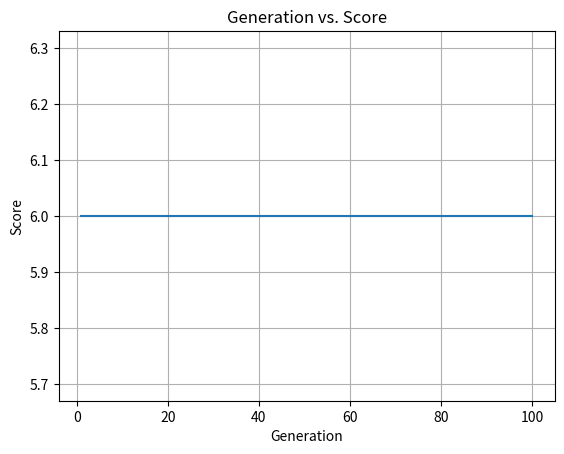

Write the Python code that produced this figure.
# HANYA PAKE FCTC, CROSSOVER DIGANTI CARANYA

import matplotlib.pyplot as plt
import random


class Product:
    id = None
    duration = None
    price = None
    machine = None

    def __init__(self, id, duration, price, machine):
        self.id = id
        self.duration = duration
        self.price = price
        self.machine = machine


class GASchedule:
    population_size = None
    crossover_rate = None
    mutation_rate = None
    population = None
    generation_count = None
    machine = ["M1", "M2", "M3", "M4"]
    initial_size = None
    initial_product = {}
    elitism_rate = None

    def __init__(
        self,
        population_size,
        crossover_rate,
        mutation_rate,
        generation_count,
        elitism_rate,
    ):
        self.population_size = population_size
        self.crossover_rate = crossover_rate
        self.mutation_rate = mutation_rate
        self.generation_count = generation_count
        self.elitism_rate = elitism_rate

    def create_population(self, product_list):

        for product in product_list:
            if product in self.initial_product:
                self.initial_product[product] += 1
            else:
                self.initial_product[product] = 1

        self.population = []

        for n in range(self.population_size):
            chromosome = []
            for i in range(14):
                subchromosome = []
                for j in range(4):
                    subchromosome.append(product0)
                chromosome.append(subchromosome)
            initial_product = self.initial_product.copy()
            for i in range(14):
                for j in range(4):
                    if chromosome[i][j] == product0:
                        random_key = random.choice(list(initial_product.keys()))
                        while (
                            initial_product[random_key] == 0
                            and sum(initial_product.values()) != 0
                        ):
                            random_key = random.choice(list(initial_product.keys()))
                        if initial_product[random_key] > 0:
                            duration = random_key.duration
                            for k in range(0, duration):
                                if i + k < 14:
                                    chromosome[i + k][j] = random_key
                            initial_product[random_key] -= 1
            self.population.append(chromosome)
        self.initial_size = len(product_list)

    def print_population(self):
        for i in range(len(self.population)):
            print("Chromosome")
            for j in range(len(self.population[i])):
                for k in range(len(self.population[i][j])):
                    if isinstance(self.population[i][j][k], Product):
                        print(self.population[i][j][k].id, end=" ")
                    else:
                        print(self.population[i][j][k], end=" ")
                print()
            # print("FCMS:", self.fcms(self.population[i]))
            print("FCTC:", self.fctc(self.population[i]))
            # print("FCPQA:", self.fcpqa(self.population[i]))

            pop_dict = self.list_to_dict(self.population[i])
            pop_list = self.dict_to_list(self.list_to_dict(self.population[i]))

            for m in range(4):
                for product, count in pop_dict[m].items():
                    print(product.id, ",", count)
                print()

            for a in range(14):
                for b in range(4):
                    print(pop_list[a][b].id, end=" ")
                print()

    def print_fitness(self, chromosome):
        print("FCMS:", self.fcms(chromosome))
        print("FCTC:", self.fctc(chromosome))
        print("FCPQA:", self.fcpqa(chromosome))

    def selection(self, scores):
        selected_ix = random.randint(0, self.population_size - 1)
        random_range = []
        a = random.randint(0, self.population_size - 1)
        while a == selected_ix:
            a = random.randint(0, self.population_size - 1)
        b = random.randint(0, self.population_size - 1)
        while a == b or b == selected_ix:
            b = random.randint(0, self.population_size - 1)
        random_range.append(a)
        random_range.append(b)

        for ix in random_range:
            if scores[ix] > scores[selected_ix]:
                selected_ix = ix

        return self.population[selected_ix]

    def scores(self):
        total_score = list()
        for i in range(self.population_size):
            total_score.append(
                (self.fcms(self.population[i]))
                + (8 * self.fctc(self.population[i]))
                + (self.fcpqa(self.population[i]))
            )

        return total_score

    def fcms(self, chromosome):
        score = 0
        zero_consecutive = [0, 0, 0, 0]
        for i in range(13):
            for j in range(4):
                current_item = chromosome[i][j]
                next_item = chromosome[i + 1][j]
                if current_item.id == "0" and next_item.id == "0":
                    zero_consecutive[j] += 1

        for i in zero_consecutive:
            if i >= 1:
                score += 0.25

        return score

    def list_to_dict(self, chromosome):
        list_of_dict = []
        M1 = {}
        i = 0
        while i < 14:
            if chromosome[i][0] != product0:
                product = chromosome[i][0]
                i = i + product.duration
                if product in M1:
                    M1[product] += 1
                else:
                    M1[product] = 1
            else:
                i += 1
        M2 = {}
        i = 0
        while i < 14:
            if chromosome[i][1] != product0:
                product = chromosome[i][1]
                i = i + product.duration
                if product in M2:
                    M2[product] += 1
                else:
                    M2[product] = 1
            else:
                i += 1
        M3 = {}
        i = 0
        while i < 14:
            if chromosome[i][2] != product0:
                product = chromosome[i][2]
                i = i + product.duration
                if product in M3:
                    M3[product] += 1
                else:
                    M3[product] = 1
            else:
                i += 1
        M4 = {}
        i = 0
        while i < 14:
            if chromosome[i][3] != product0:
                product = chromosome[i][3]
                i = i + product.duration
                if product in M4:
                    M4[product] += 1
                else:
                    M4[product] = 1
            else:
                i += 1
        list_of_dict.append(M1)
        list_of_dict.append(M2)
        list_of_dict.append(M3)
        list_of_dict.append(M4)

        return list_of_dict

    def dict_to_list(self, list_of_dict):
        chromosome = []
        for i in range(14):
            subchromosome = []
            for j in range(4):
                subchromosome.append(product0)
            chromosome.append(subchromosome)

        for i in range(4):
            a = 0
            for product, count in list_of_dict[i].items():
                duration = product.duration
                for j in range(count * duration):
                    if a < 14:
                        chromosome[a][i] = product
                        a += 1
        # i = 0
        # while i < 14:
        #     for j in range(4):
        #         product_machine_j = list_of_dict[j]
        #         for k in range(len(product_machine_j)):
        #             for l in range(list(product_machine_j.values())[k]):
        #                 if (i + l < 14):
        #                     chromosome[i+l][j] = list(product_machine_j.keys())[k]
        #             i = i + list(product_machine_j.values())[k] + 1

        return chromosome

    def fctc(self, chromosome):
        score = 0
        product_count = {}
        i_continue = [0, 0, 0, 0]
        for i in range(14):
            for j in range(4):
                if i_continue[j] <= i:
                    if chromosome[i][j] != product0 and chromosome[i][j].machine.count(
                        self.machine[j]
                    ):
                        valid = True
                        for k in range(chromosome[i][j].duration):
                            if i + k < 14:
                                if chromosome[i + k][j] != chromosome[i][j]:
                                    valid = False
                                    break
                        if valid:
                            if chromosome[i][j] not in product_count:
                                product_count[chromosome[i][j]] = 1
                            else:
                                product_count[chromosome[i][j]] += 1
                            i_continue[j] = i + k + 1

        for key in self.initial_product:
            if key in product_count:
                difference = abs(product_count[key] - self.initial_product[key])
            else:
                difference = self.initial_product[key]
            score += difference

        # for key, value in product_count.items():
        #     print(key.id + ": " + str(value), end = " ")
        # print()
        # for key, value in self.initial_product.items():
        #     print(key.id + ": " + str(value), end = " ")

        return 1 / (score + 1)

    def fcpqa(self, chromosome):

        initial_product = self.initial_product.copy()

        initial_product = {x: 0 for x in initial_product}

        score = 0

        i_continue = [0, 0, 0, 0]

        for i in range(14):
            for j in range(4):
                if i_continue[j] <= i:
                    if chromosome[i][j] != product0:
                        valid = True
                        for k in range(0, chromosome[i][j].duration):
                            if i + k < 14:
                                if chromosome[i][j] != chromosome[i + k][j]:
                                    valid = False
                                    break
                        if valid:
                            initial_product[chromosome[i][j]] += 1
                            i_continue[j] = i + k + 1

        for key in initial_product:
            difference = abs(self.initial_product[key] - initial_product[key])
            score += 1 / (difference + 1)

        return score / len(self.initial_product)

    def crossover(self, parent1, parent2, crossover_rate):
        p1 = self.list_to_dict(parent1)
        p2 = self.list_to_dict(parent2)

        randomize = random.random()
        if randomize >= crossover_rate:
            return [parent1.copy(), parent2.copy()]

        child1 = []
        child2 = []

        for i in range(4):
            product_child1_machine_i = {}
            product_child2_machine_i = {}
            product_parent1_machine_i = p1[i]
            product_parent2_machine_i = p2[i]
            for j in range(
                max(len(product_parent1_machine_i), len(product_parent2_machine_i))
            ):
                # if(j < len(product_parent1_machine_i)):
                #     key1, value1 = list(product_parent1_machine_i.items())[j]
                #     total_child1 = 0
                #     for i in range(len(child1)):
                #         for product, count in child1[i].items():
                #             if(product == key1):
                #                 total_child1 += count
                #     if total_child1 == self.initial_product[key1]:
                #         product_child2_machine_i.update({key1: value1})
                #         skip_outer = True
                #     if skip_outer == False:
                #         total_child2 = 0
                #         for i in range(len(child2)):
                #             for product, count in child2[i].items():
                #                 if(product == key1):
                #                     total_child2 += count
                #         if total_child2 == self.initial_product[key1]:
                #             product_child1_machine_i.update({key1: value1})
                #             skip_outer = True
                # if skip_outer == False:
                #     if(j < len(product_parent2_machine_i)):
                #         key2, value2 = list(product_parent2_machine_i.items())[j]
                #         total_child1 = 0
                #         for i in range(len(child1)):
                #             for product, count in child1[i].items():
                #                 if(product == key2):
                #                     total_child1 += count
                #         if total_child1 == self.initial_product[key2]:
                #             product_child2_machine_i.update({key2: value2})
                #             skip_outer = True
                #         if skip_outer == False:
                #             total_child2 = 0
                #             for i in range(len(child2)):
                #                 for product, count in child2[i].items():
                #                     if(product == key2):
                #                         total_child2 += count
                #             if total_child2 == self.initial_product[key2]:
                #                 product_child2_machine_i.update({key2: value2})
                #                 skip_outer = True

                # if(skip_outer):
                #     continue

                randomize = random.random()
                if randomize < 0.5:
                    if j >= len(product_parent1_machine_i):

                        key2, value2 = list(product_parent2_machine_i.items())[j]
                        product_child1_machine_i.update({key2: value2})
                        continue
                    if j >= len(product_parent2_machine_i):
                        key1, value1 = list(product_parent1_machine_i.items())[j]
                        product_child2_machine_i.update({key1: value1})
                        continue
                    key1, value1 = list(product_parent1_machine_i.items())[j]
                    product_child1_machine_i.update({key1: value1})
                    key2, value2 = list(product_parent2_machine_i.items())[j]
                    product_child2_machine_i.update({key2: value2})
                else:
                    if j >= len(product_parent1_machine_i):
                        key2, value2 = list(product_parent2_machine_i.items())[j]
                        product_child2_machine_i.update({key2: value2})
                        continue
                    if j >= len(product_parent2_machine_i):
                        key1, value1 = list(product_parent1_machine_i.items())[j]
                        product_child2_machine_i.update({key1: value1})
                        continue
                    key2, value2 = list(product_parent2_machine_i.items())[j]
                    product_child1_machine_i.update({key2: value2})

                    key1, value1 = list(product_parent1_machine_i.items())[j]
                    product_child2_machine_i.update({key1: value1})

            child1.append(product_child1_machine_i)
            child2.append(product_child2_machine_i)

        return [self.dict_to_list(child1), self.dict_to_list(child2)]

    def run(self, input):
        self.create_population(input)
        best = self.population[0]
        best_eval = self.scores()[0]
        generation_scores = []

        for gen in range(0, self.generation_count):
            scores = self.scores()
            best_pop = scores[0]

            for i in range(self.population_size):
                if scores[i] > best_pop:
                    best_pop = scores[i]

                if scores[i] > best_eval:
                    best = self.population[i]
                    best_eval = scores[i]
                    print("Gen " + str(gen) + ", new best:")
                    for row in range(14):
                        for column in range(4):
                            print(best[row][column].id, end=" ")
                        print()
                    print("Fitness =", best_eval)
                    self.print_fitness(best)

            new_population = []

            elitism_count = self.elitism_rate * self.population_size

            # Create a list of tuples containing the index and value
            indexed_numbers = list(enumerate(scores))

            # Sort the list of tuples by the value (the second item in the tuple)
            indexed_numbers.sort(key=lambda x: x[1])

            # Extract the original indices of the sorted list
            sorted_indices = [index for index, value in indexed_numbers]

            for i in range(int(elitism_count)):
                new_population.append(self.population[sorted_indices[i]])

            selected = [
                self.selection(scores) for _ in range(int(self.population_size))
            ]
            children = list()
            for i in range(0, self.population_size, 2):
                p1, p2 = selected[i], selected[i + 1]
                for c in self.crossover(p1, p2, self.crossover_rate):
                    # self.mutation(c, self.mutation_rate)
                    children.append(c)
            new_population.extend(children)
            self.population = new_population

            gen += 1

            generation_scores.append(best_pop)

        # Plot skor per generasi
        plt.plot(range(1, self.generation_count + 1), generation_scores)
        plt.xlabel("Generation")
        plt.ylabel("Score")
        plt.title("Generation vs. Score")
        plt.grid(True)
        plt.show()
        return [best, best_eval]

    def mutation(self, chromosome, mutation_rate):
        p1 = self.list_to_dict(chromosome)

        temp = {i: {} for i in range(4)}

        for i in range(4):
            product_parent1_machine_i = p1[i]

            if random.random() < mutation_rate:
                items = list(product_parent1_machine_i.items())
                random.shuffle(items)
                hasil_shuffle = {key: value for key, value in items}
                temp[i] = hasil_shuffle
            else:
                temp[i] = product_parent1_machine_i

        return self.dict_to_list(temp)

    # def mutation(self, chromosome, mutation_rate):
    #     for i in range(14):
    #         for j in range(4):
    #             if random.random() < mutation_rate:
    #                 random_zero = random.random()
    #                 if self.fcms(chromosome) < 1 and random_zero < 0.3:
    #                     chromosome[i][j] = product0
    #                 else:
    #                     chromosome[i][j] = random.choice(list(self.initial_product.keys()))
    #     return chromosome


sched = GASchedule(100, 0.3, 0.8, 100, 0.5)

product0 = Product("0", 2, 0, ["M1", "M2", "M3", "M4"])
product1 = Product("B1", 1, 150000, ["M1", "M3"])
product2 = Product("B2", 2, 200000, ["M1", "M3"])
product3 = Product("B3", 3, 220000, ["M1", "M3"])
product4 = Product("B4", 2, 300000, ["M1", "M4"])
product5 = Product("B5", 1, 430000, ["M1", "M4"])
product6 = Product("B6", 4, 345000, ["M2", "M4"])
product7 = Product("B7", 2, 150000, ["M2", "M4"])
product8 = Product("B8", 1, 400000, ["M2", "M4"])
product9 = Product("B9", 3, 250000, ["M2"])
product10 = Product("B10", 2, 300000, ["M2"])
product11 = Product("B11", 4, 175000, ["M3"])
product12 = Product("B12", 5, 125000, ["M3"])
sched.run(
    [
        product1,
        product2,
        product3,
        product4,
        product5,
        product6,
        product7,
        product8,
        product1,
        product2,
        product3,
        product4,
    ]
)


# sched.print_population()
# sched.create_population(
#     [
#         product1,
#         product2,
#         product3,
#         product4,
#         product5,
#         product6,
#         product7,
#         product8,
#         product9,
#         product10,
#         product11,
#         product12,
#         product1,
#         product2,
#         product3,
#         product4,
#         product5,
#         product6,
#         product7,
#         product8
#     ]
# )
# sched.print_population()
